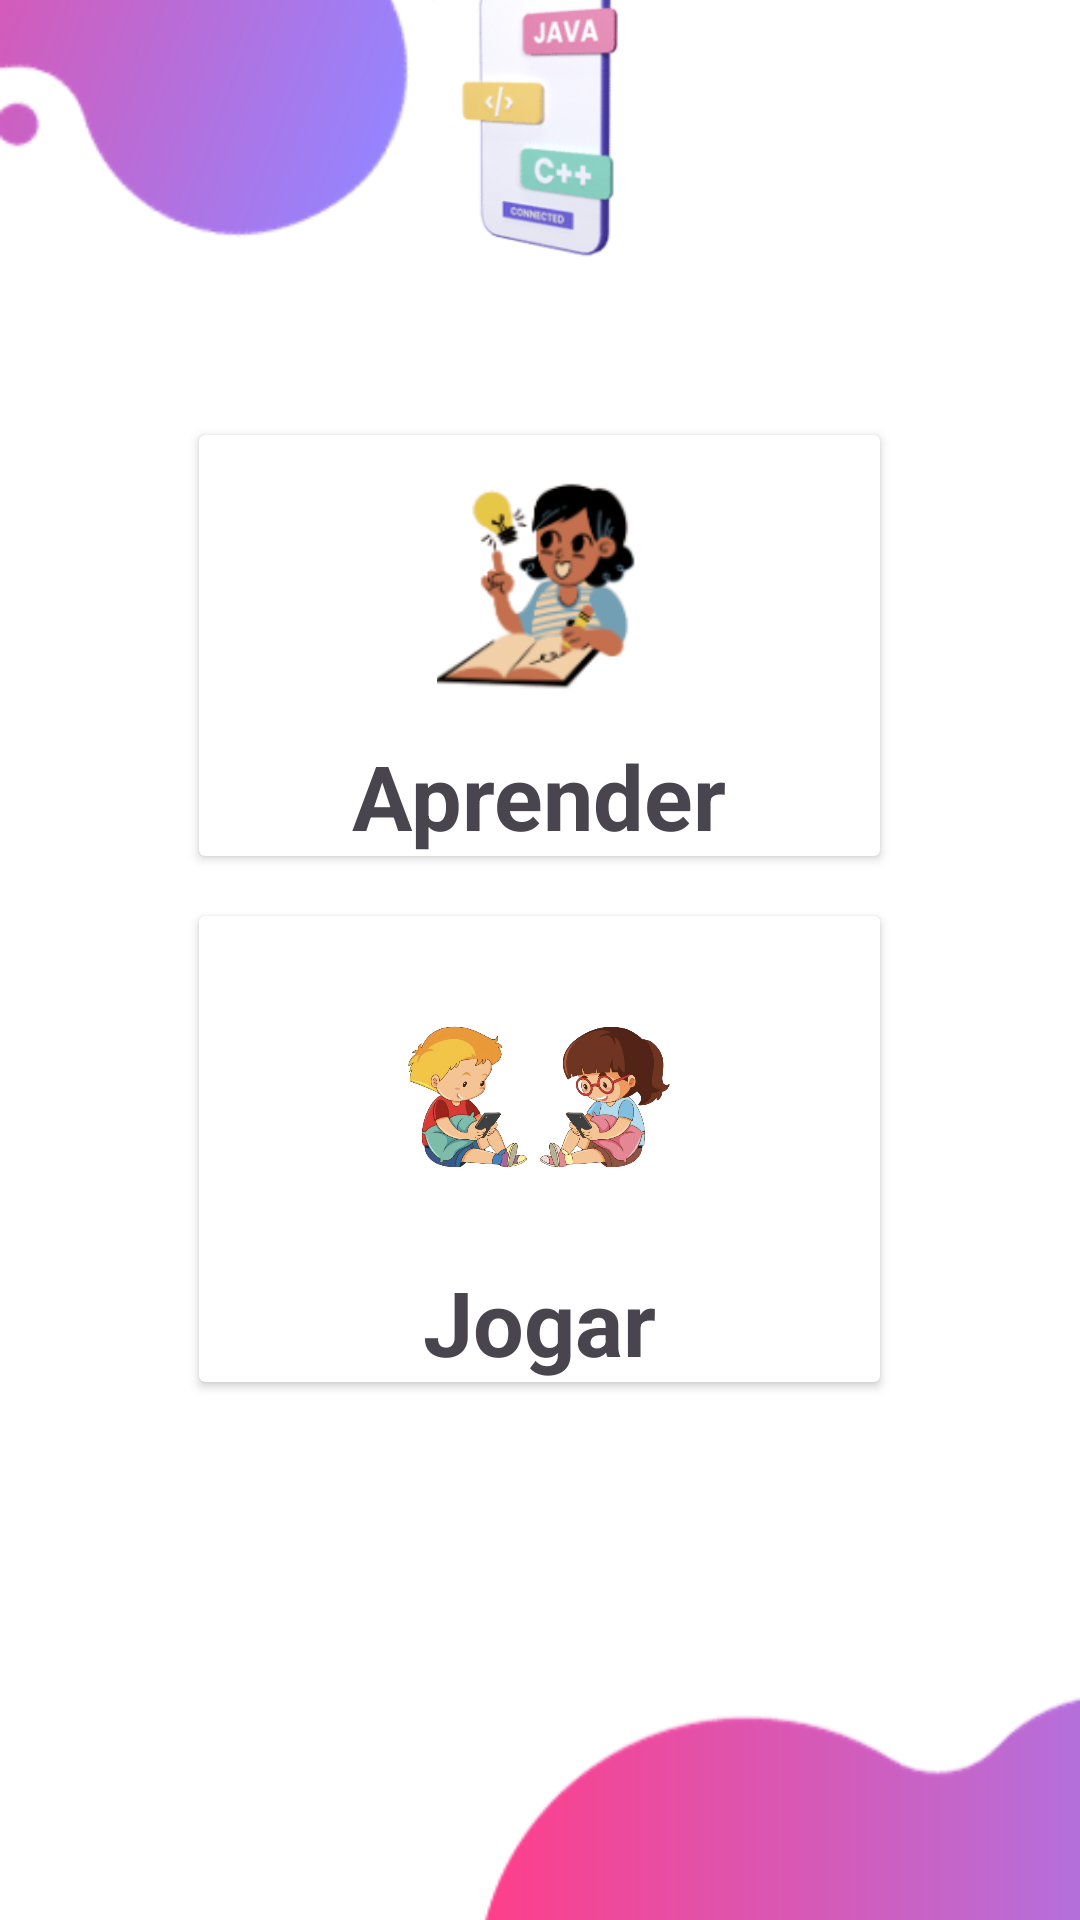

Reconstruct the res/layout file that produces this screen, plus the resources it refers to.
<!-- AndroidManifest.xml: application theme Theme.AppCompCrianca -->
<!-- res/layout/activity_linguagens_choice.xml -->
<?xml version="1.0" encoding="utf-8"?>
<androidx.constraintlayout.widget.ConstraintLayout xmlns:android="http://schemas.android.com/apk/res/android"
    xmlns:app="http://schemas.android.com/apk/res-auto"
    xmlns:tools="http://schemas.android.com/tools"
    android:layout_width="match_parent"
    android:layout_height="match_parent"
    tools:context=".LinguagensChoice">
    <ImageView
        android:id="@+id/backgroundImage"
        android:layout_width="match_parent"
        android:layout_height="match_parent"
        android:scaleType="centerCrop"
        android:src="@drawable/ppink"
        tools:layout_editor_absoluteX="16dp"
        tools:layout_editor_absoluteY="-139dp" />
    <ImageView
        android:layout_width="193dp"
        android:layout_height="118dp"
        android:layout_centerHorizontal="true"
        android:layout_marginBottom="28dp"
        app:layout_constraintBottom_toTopOf="@+id/linearLayout"
        app:layout_constraintEnd_toEndOf="parent"
        app:layout_constraintStart_toStartOf="parent"
        app:srcCompat="@drawable/linguagens" />

    <LinearLayout
        android:id="@+id/linearLayout"
        android:layout_width="267dp"
        android:layout_height="389dp"
        android:orientation="vertical"
        android:padding="10dp"
        app:layout_constraintBottom_toBottomOf="parent"
        app:layout_constraintEnd_toEndOf="parent"
        app:layout_constraintHorizontal_bias="0.497"
        app:layout_constraintStart_toStartOf="parent"
        app:layout_constraintTop_toTopOf="@+id/backgroundImage"
        app:layout_constraintVertical_bias="0.498">

        <androidx.cardview.widget.CardView
            android:layout_width="match_parent"
            android:layout_height="wrap_content"
            android:layout_margin="10dp">

            <RelativeLayout
                android:id="@+id/aprender"
                android:layout_width="match_parent"
                android:layout_height="match_parent">

                <TextView
                    android:id="@+id/textView3"
                    android:layout_width="wrap_content"
                    android:layout_height="wrap_content"
                    android:layout_below="@id/hardwareSoftware"
                    android:layout_centerHorizontal="true"
                    android:layout_marginTop="10dp"
                    android:textStyle="bold"
                    android:text="Aprender"
                    android:textSize="30sp" />

                <ImageView
                    android:id="@+id/hardwareSoftware"
                    android:layout_width="75dp"
                    android:layout_height="75dp"
                    android:layout_centerHorizontal="true"
                    android:layout_marginTop="15dp"
                    app:srcCompat="@drawable/aprender" />
            </RelativeLayout>
        </androidx.cardview.widget.CardView>

        <androidx.cardview.widget.CardView
            android:layout_width="match_parent"
            android:layout_height="wrap_content"
            android:layout_margin="10dp">

            <RelativeLayout
                android:id="@+id/jogarBtn"
                android:layout_width="match_parent"
                android:layout_height="match_parent">

                <TextView
                    android:id="@+id/textView4"
                    android:layout_width="wrap_content"
                    android:layout_height="wrap_content"
                    android:layout_below="@id/variaveis"
                    android:layout_centerHorizontal="true"
                    android:layout_marginTop="10dp"
                    android:text="Jogar"
                    android:textStyle="bold"
                    android:textSize="30sp" />

                <ImageView
                    android:id="@+id/variaveis"
                    android:layout_width="90dp"
                    android:layout_height="90dp"
                    android:layout_centerHorizontal="true"
                    android:layout_marginTop="15dp"
                    app:srcCompat="@drawable/criancas" />
            </RelativeLayout>
        </androidx.cardview.widget.CardView>
    </LinearLayout>

</androidx.constraintlayout.widget.ConstraintLayout>
<!-- resources referenced by this layout -->
<resources>
  <!-- drawable aprender: png bitmap (drawable, 12359 bytes) -->
  <!-- drawable criancas: png bitmap (drawable, 248235 bytes) -->
  <!-- drawable linguagens: png bitmap (drawable, 25777 bytes) -->
  <!-- drawable ppink: png bitmap (drawable, 18318 bytes) -->
  <style name="Theme.AppCompCrianca" parent="Base.Theme.AppCompCrianca" />
  <style name="Base.Theme.AppCompCrianca" parent="Theme.Material3.DayNight.NoActionBar">
          
          
      </style>
</resources>
